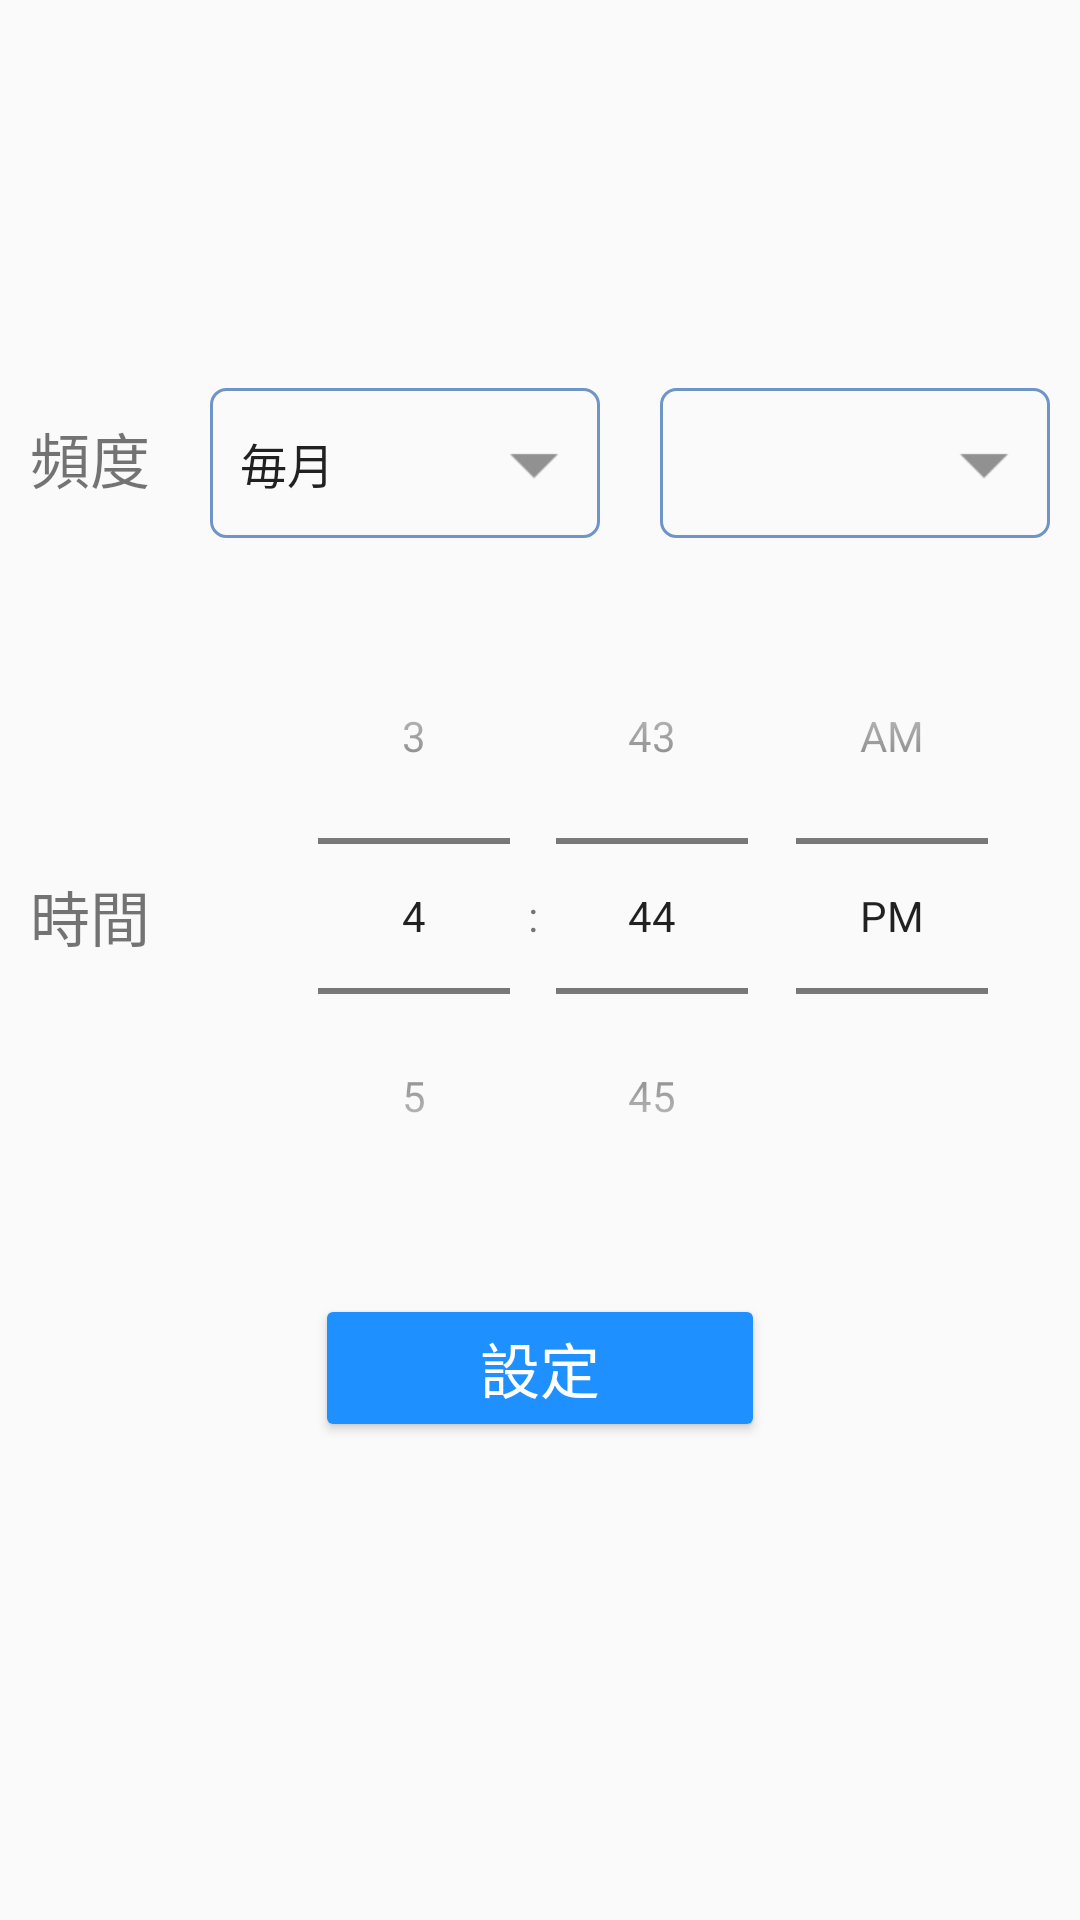

The Android layout XML behind this screen, and the referenced resources:
<!-- AndroidManifest.xml: application theme Theme.Notification -->
<!-- res/layout/dialog_custom_frequency.xml -->
<?xml version="1.0" encoding="utf-8"?>
<LinearLayout xmlns:android="http://schemas.android.com/apk/res/android"
    xmlns:app="http://schemas.android.com/apk/res-auto"
    android:id="@+id/dialog_custom_view"
    android:layout_width="match_parent"
    android:layout_height="match_parent"
    android:layout_marginLeft="10dp"
    android:layout_marginRight="10dp"
    android:gravity="center"
    android:orientation="vertical">

    <LinearLayout
        android:layout_width="match_parent"
        android:layout_height="wrap_content"
        android:layout_marginLeft="10dp"
        android:layout_marginRight="10dp">

        <TextView
            android:id="@+id/frequency_tv"
            android:layout_width="wrap_content"
            android:layout_height="wrap_content"
            android:layout_centerVertical="true"
            android:text="@string/frequency_tx"
            android:textSize="20dp" />

        <Spinner
            android:id="@+id/frequency_spinner"
            android:layout_width="0dp"
            android:layout_weight="1"
            android:layout_height="50dp"
            android:layout_marginLeft="20dp"
            android:entries="@array/frequency"
            android:dropDownVerticalOffset="45dp"
            android:gravity="center"
            android:spinnerMode="dropdown"
            android:background="@drawable/spinner_bg"/>

        <Spinner
            android:id="@+id/frequency_sub"
            android:layout_width="0dp"
            android:layout_weight="1"
            android:layout_height="50dp"
            android:layout_marginLeft="20dp"
            android:dropDownVerticalOffset="45dp"
            android:gravity="center"
            android:background="@drawable/spinner_bg"
            android:spinnerMode="dropdown" />
    </LinearLayout>
    <RelativeLayout
        android:layout_width="match_parent"
        android:layout_height="wrap_content"
        android:layout_marginTop="20dp"
        android:layout_marginLeft="10dp"
        android:layout_marginRight="10dp">
        <TextView
            android:id="@+id/time"
            android:layout_height="wrap_content"
            android:layout_width="50dp"
            android:layout_centerVertical="true"
            android:text="@string/time_tx"
            android:textSize="20dp" />

        <TimePicker
            android:id="@+id/time_picker"
            android:layout_width="wrap_content"
            android:layout_height="wrap_content"
            android:layout_marginLeft="30dp"
            android:timePickerMode="spinner"
            android:layout_toRightOf="@id/time" />


    </RelativeLayout>
    <Button
        android:id="@+id/setting_btn"
        android:layout_width="150dp"
        android:layout_height="wrap_content"
        app:backgroundTint="#1e90ff"
        android:textSize="20dp"
        android:textColor="@color/white"
        android:layout_marginTop="20dp"
        android:layout_marginBottom="30dp"
        android:text="@string/setting_btn"/>
</LinearLayout>
<!-- resources referenced by this layout -->
<resources>
  <string-array name="frequency">
          <item>毎月</item>
          <item>毎週 </item>
          <item>毎日</item>
      </string-array>
  <color name="white">#FFFFFFFF</color>
  <!-- drawable spinner_bg (drawable) -->
  <?xml version="1.0" encoding="utf-8"?>
  <layer-list xmlns:android="http://schemas.android.com/apk/res/android" >
      <item>
          <shape>
              <solid android:color="@android:color/transparent" />
  
              <stroke
                  android:width="1dp"
                  android:color="#6f94c7" />
              <corners android:radius="5dp"/>
              <padding
                  android:bottom="10dp"
                  android:left="2dp"
                  android:right="10dp"
                  android:top="10dp" />
          </shape>
      </item>
      <item>
          <bitmap
              android:gravity="end"
              android:src="@mipmap/drop_down" />
      </item>
  </layer-list>
  <string name="frequency_tx">頻度</string>
  <string name="setting_btn">設定</string>
  <string name="time_tx">時間</string>
  <style name="Theme.Notification" parent="Theme.AppCompat.Light.NoActionBar">
          
          <item name="colorPrimary">@color/purple_500</item>
          <item name="colorPrimaryVariant">@color/purple_700</item>
          <item name="colorOnPrimary">@color/white</item>
          
          <item name="colorSecondary">@color/teal_200</item>
          <item name="colorSecondaryVariant">@color/teal_700</item>
          <item name="colorOnSecondary">@color/black</item>
          
          <item name="android:statusBarColor" tools:targetApi="l">?attr/colorPrimaryVariant</item>
          
      </style>
  <color name="purple_500">#FF6200EE</color>
  <color name="purple_700">#FF3700B3</color>
  <color name="teal_200">#FF03DAC5</color>
  <color name="teal_700">#FF018786</color>
  <color name="black">#FF000000</color>
</resources>
